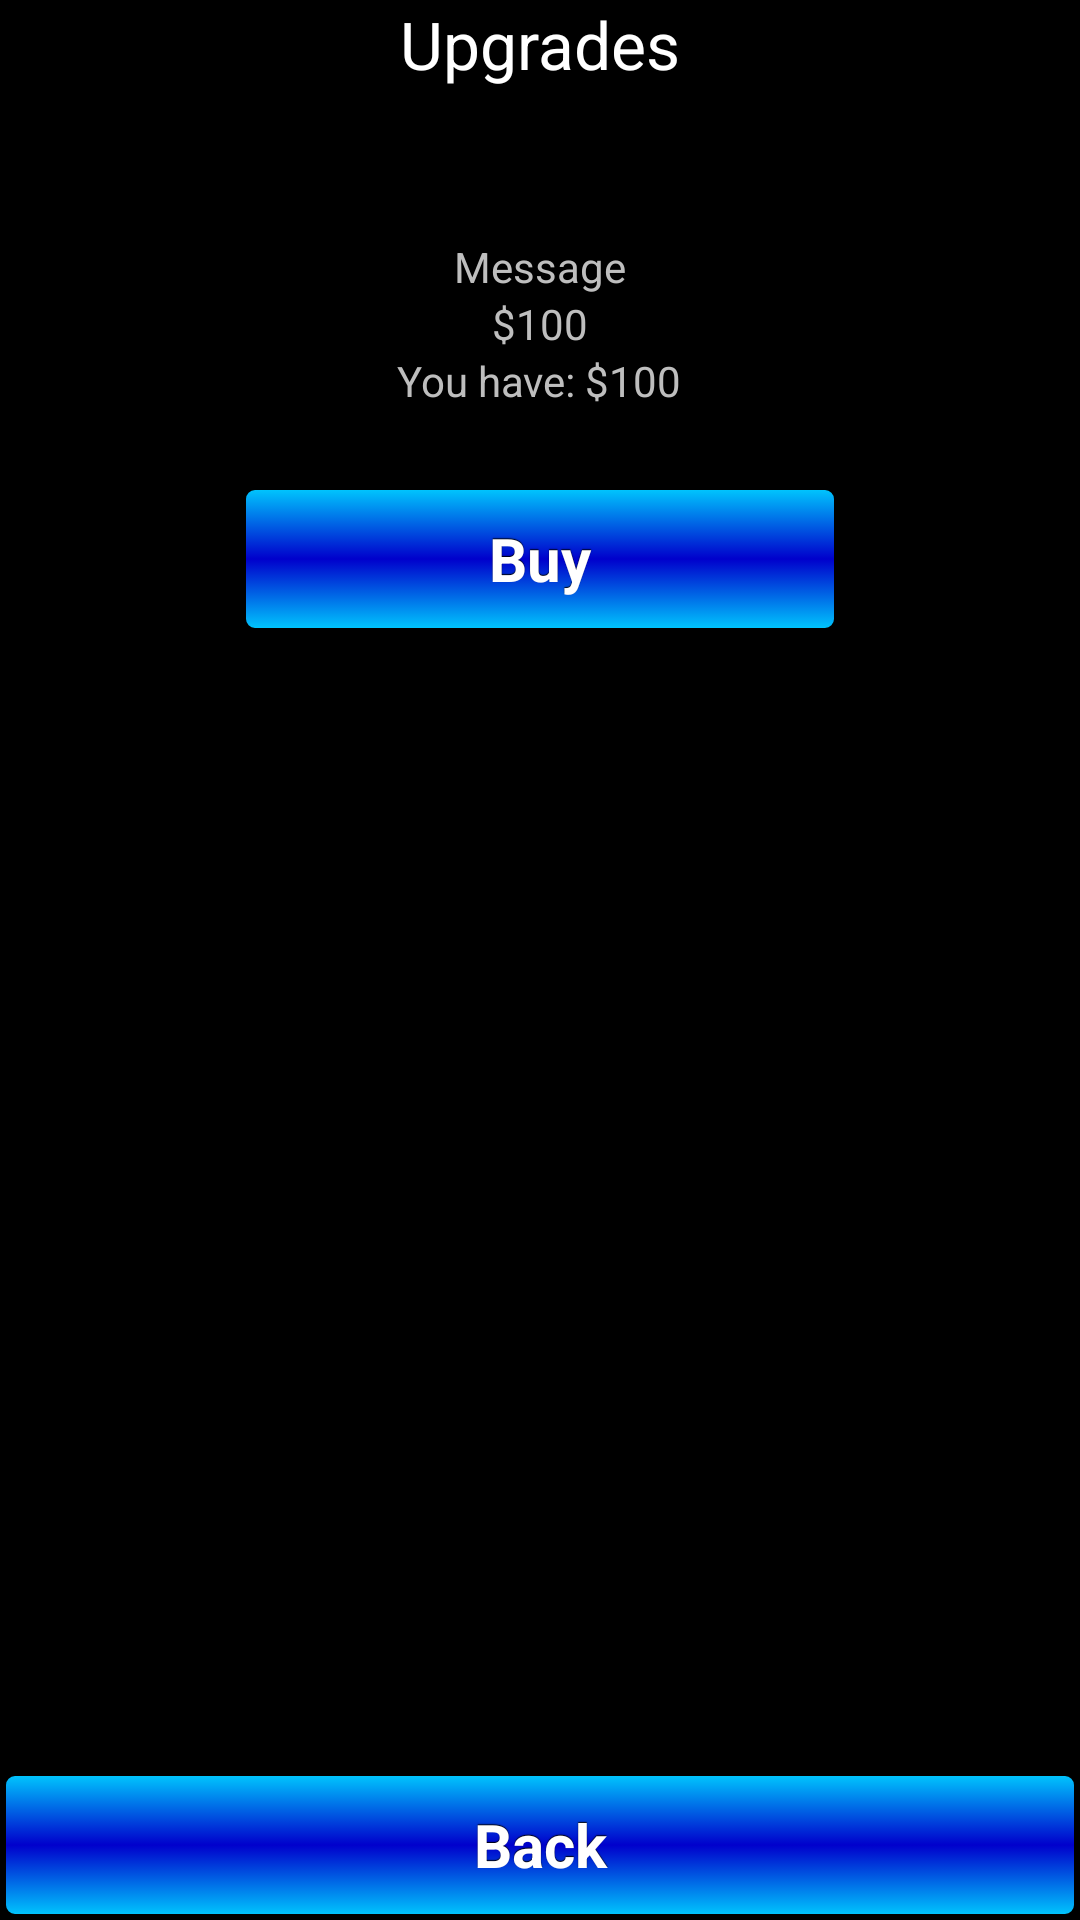

This screen was rendered from an Android layout file. Write that file and the resources it references.
<!-- AndroidManifest.xml: application theme SpaceTheme -->
<!-- res/layout/upgrade_screen.xml -->
<?xml version="1.0" encoding="utf-8"?>

<RelativeLayout xmlns:android="http://schemas.android.com/apk/res/android"
    android:layout_width="match_parent"
    android:layout_height="match_parent"
    android:background="#000000" >

    <TextView
        android:id="@+id/upgrade_screen_text"
        android:layout_width="wrap_content"
        android:layout_height="wrap_content"
        android:layout_alignParentTop="true"
        android:layout_centerHorizontal="true"
        android:text="Upgrades"
        android:textAppearance="?android:attr/textAppearanceLarge" />

    <GridView
        android:id="@+id/upgrade_screen_button_grid"
        android:layout_width="wrap_content"
        android:layout_height="wrap_content"
        android:layout_below="@+id/upgrade_screen_text"
        android:layout_centerHorizontal="true"
        android:layout_marginTop="25dp"
        android:columnWidth="50dp"
        android:gravity="center"
        android:horizontalSpacing="10dp"
        android:listSelector="#00000000"
        android:numColumns="3"
        android:stretchMode="columnWidth"
        android:verticalSpacing="10dp" >
    </GridView>

    <TextView
        android:id="@+id/upgrade_screen_message"
        android:layout_width="wrap_content"
        android:layout_height="wrap_content"
        android:layout_below="@+id/upgrade_screen_button_grid"
        android:layout_centerHorizontal="true"
        android:layout_marginTop="25dp"
        android:text="Message"
        android:textAppearance="?android:attr/textAppearanceSmall" />

    <TextView
        android:id="@+id/upgrade_screen_cost"
        android:layout_width="wrap_content"
        android:layout_height="wrap_content"
        android:layout_below="@+id/upgrade_screen_message"
        android:layout_centerHorizontal="true"
        android:text="$100"
        android:textAppearance="?android:attr/textAppearanceSmall" />

    <TextView
        android:id="@+id/upgrade_screen_your_gold"
        android:layout_width="wrap_content"
        android:layout_height="wrap_content"
        android:layout_below="@+id/upgrade_screen_cost"
        android:layout_centerHorizontal="true"
        android:text="You have: $100"
        android:textAppearance="?android:attr/textAppearanceSmall" />

    <Button
        android:id="@+id/upgrade_screen_buy"
        android:layout_width="200dp"
        android:layout_height="50dp"
        android:layout_below="@+id/upgrade_screen_your_gold"
        android:layout_centerHorizontal="true"
        android:layout_marginTop="25dp"
        android:text="Buy" />

    <Button
        android:id="@+id/upgrade_screen_back"
        android:layout_width="match_parent"
        android:layout_height="50dp"
        android:layout_alignParentBottom="true"
        android:layout_centerHorizontal="true"
        android:text="Back" />

</RelativeLayout>
<!-- resources referenced by this layout -->
<resources>
  <style name="SpaceTheme" parent="android:style/Theme.NoTitleBar.Fullscreen">
          <item name="android:buttonStyle">@style/default_button</item>
      </style>
  <style name="default_button" parent="@android:style/Widget.Button">
          <item name="android:gravity">center_vertical|center_horizontal</item>
          <item name="android:textColor">#FFFFFFFF</item>
          <item name="android:shadowColor">#FF000000</item>
          <item name="android:shadowDx">0</item>
          <item name="android:shadowDy">-1</item>
          <item name="android:shadowRadius">0.2</item>
          <item name="android:textSize">20sp</item>
          <item name="android:textStyle">bold</item>
          <item name="android:background">@drawable/default_button</item>
          <item name="android:focusable">true</item>
          <item name="android:clickable">true</item>
      </style>
  <!-- drawable default_button (drawable-mdpi) -->
  <?xml version="1.0" encoding="utf-8"?>
  
  <selector xmlns:android="http://schemas.android.com/apk/res/android">
  
      <item android:drawable="@drawable/default_button_disabled" android:state_enabled="false"/>
      <item android:drawable="@drawable/default_button_pressed" android:state_enabled="true" android:state_pressed="true"/>
      <item android:drawable="@drawable/default_button_focused" android:state_enabled="true" android:state_focused="true"/>
      <item android:drawable="@drawable/default_button_enabled" android:state_enabled="true"/>
  
  </selector>
  <!-- drawable default_button_disabled (drawable-mdpi) -->
  <?xml version="1.0" encoding="utf-8"?>
  
  
  <shape xmlns:android="http://schemas.android.com/apk/res/android" android:shape="rectangle">
      <gradient
          android:startColor="#F2F2F2"
          android:centerColor="#A4A4A4"
          android:endColor="#F2F2F2"
          android:angle="90"/>
      <padding
          android:bottom="3dp"
          android:left="3dp"
          android:right="3dp"
          android:top="3dp" />
      
          <stroke
          android:width="2dip"
          android:color="#000000" />
  
      <corners android:radius="4dp" />
  </shape>
  <!-- drawable default_button_pressed (drawable-mdpi) -->
  <?xml version="1.0" encoding="utf-8"?>
  
  
  <shape xmlns:android="http://schemas.android.com/apk/res/android" android:shape="rectangle">
      <gradient
          android:startColor="#0000CC"
          android:centerColor="#00CCFF"
          android:endColor="#0000CC"
          android:angle="90"/>
      <padding
          android:bottom="3dp"
          android:left="3dp"
          android:right="3dp"
          android:top="3dp" />
      
          <stroke
          android:width="2dip"
          android:color="#000000" />
  
      <corners android:radius="4dp" />
  </shape>
  <!-- drawable default_button_focused (drawable-mdpi) -->
  <?xml version="1.0" encoding="utf-8"?>
  
  
  <shape xmlns:android="http://schemas.android.com/apk/res/android" android:shape="rectangle">
      <gradient
          android:startColor="#F7D358"
          android:centerColor="#DF7401"
          android:endColor="#F7D358"
          android:angle="90"/>
      <padding
          android:bottom="3dp"
          android:left="3dp"
          android:right="3dp"
          android:top="3dp" />
      
          <stroke
          android:width="2dip"
          android:color="#000000" />
  
      <corners android:radius="4dp" />
      
  </shape>
  <!-- drawable default_button_enabled (drawable-mdpi) -->
  <?xml version="1.0" encoding="utf-8"?>
  
  
  
  <shape xmlns:android="http://schemas.android.com/apk/res/android"
      android:shape="rectangle" >
  
      <gradient
          android:angle="90"
          android:centerColor="#0000CC"
          android:endColor="#00CCFF"
          android:startColor="#00CCFF" />
  
      <padding
          android:bottom="3dp"
          android:left="3dp"
          android:right="3dp"
          android:top="3dp" />
      
          <stroke
          android:width="2dip"
          android:color="#000000" />
  
      <corners android:radius="4dp" />
  
  </shape>
</resources>
